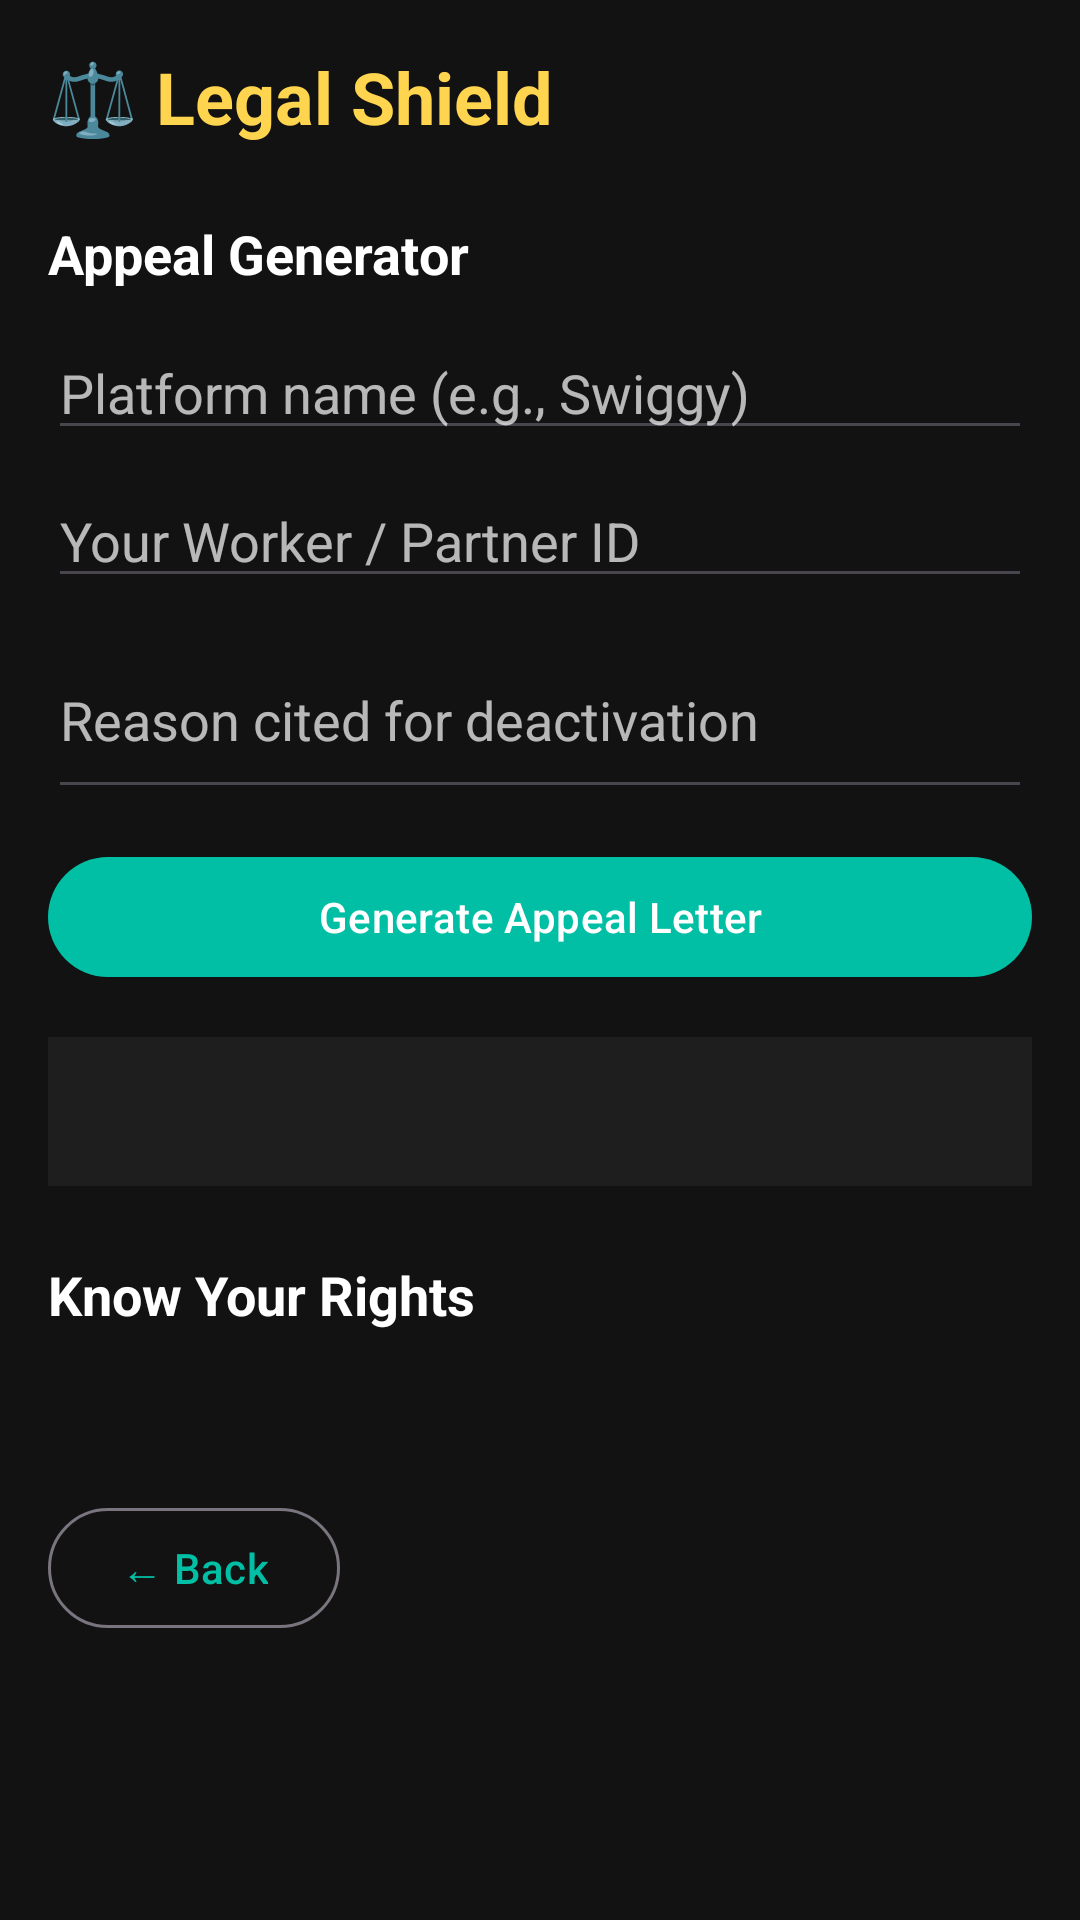

Android layout source for this screen:
<!-- AndroidManifest.xml: application theme Theme.GigShield -->
<!-- res/layout/activity_legal.xml -->
<?xml version="1.0" encoding="utf-8"?>
<ScrollView
    xmlns:android="http://schemas.android.com/apk/res/android"
    android:layout_width="match_parent"
    android:layout_height="match_parent"
    android:background="@color/background_dark"
    android:padding="16dp">

    <LinearLayout
        android:layout_width="match_parent"
        android:layout_height="wrap_content"
        android:orientation="vertical">

        <TextView
            android:layout_width="wrap_content"
            android:layout_height="wrap_content"
            android:text="⚖️ Legal Shield"
            android:textSize="24sp"
            android:textStyle="bold"
            android:textColor="@color/accent_gold"
            android:layout_marginBottom="24dp" />

        
        <TextView
            android:layout_width="wrap_content"
            android:layout_height="wrap_content"
            android:text="Appeal Generator"
            android:textSize="18sp"
            android:textStyle="bold"
            android:textColor="@color/text_primary"
            android:layout_marginBottom="12dp" />

        <EditText
            android:id="@+id/etPlatform"
            android:layout_width="match_parent"
            android:layout_height="wrap_content"
            android:hint="Platform name (e.g., Swiggy)"
            android:textColor="@color/text_primary"
            android:textColorHint="@color/text_secondary"
            android:layout_marginBottom="8dp" />

        <EditText
            android:id="@+id/etWorkerId"
            android:layout_width="match_parent"
            android:layout_height="wrap_content"
            android:hint="Your Worker / Partner ID"
            android:textColor="@color/text_primary"
            android:textColorHint="@color/text_secondary"
            android:layout_marginBottom="8dp" />

        <EditText
            android:id="@+id/etDeactivationReason"
            android:layout_width="match_parent"
            android:layout_height="wrap_content"
            android:hint="Reason cited for deactivation"
            android:textColor="@color/text_primary"
            android:textColorHint="@color/text_secondary"
            android:inputType="textMultiLine"
            android:minLines="2"
            android:layout_marginBottom="12dp" />

        <com.google.android.material.button.MaterialButton
            android:id="@+id/btnGenerateAppeal"
            android:layout_width="match_parent"
            android:layout_height="wrap_content"
            android:text="Generate Appeal Letter"
            android:layout_marginBottom="16dp" />

        <TextView
            android:id="@+id/tvAppealOutput"
            android:layout_width="match_parent"
            android:layout_height="wrap_content"
            android:text=""
            android:textColor="@color/text_primary"
            android:textSize="13sp"
            android:background="@color/card_dark"
            android:padding="16dp"
            android:layout_marginBottom="24dp" />

        
        <TextView
            android:layout_width="wrap_content"
            android:layout_height="wrap_content"
            android:text="Know Your Rights"
            android:textSize="18sp"
            android:textStyle="bold"
            android:textColor="@color/text_primary"
            android:layout_marginBottom="12dp" />

        <TextView
            android:id="@+id/tvRightsGuide"
            android:layout_width="match_parent"
            android:layout_height="wrap_content"
            android:text=""
            android:textColor="@color/text_primary"
            android:textSize="14sp"
            android:lineSpacingMultiplier="1.3"
            android:layout_marginBottom="24dp" />

        <com.google.android.material.button.MaterialButton
            android:id="@+id/btnBack"
            android:layout_width="wrap_content"
            android:layout_height="wrap_content"
            android:text="← Back"
            style="@style/Widget.Material3.Button.OutlinedButton" />
    </LinearLayout>
</ScrollView>
<!-- resources referenced by this layout -->
<resources>
  <color name="accent_gold">#FFFFD54F</color>
  <color name="background_dark">#FF121212</color>
  <color name="card_dark">#FF1E1E1E</color>
  <color name="text_primary">#FFFFFFFF</color>
  <color name="text_secondary">#B3FFFFFF</color>
  <style name="Theme.GigShield" parent="Theme.Material3.DayNight.NoActionBar">
          <item name="colorPrimary">@color/primary_teal</item>
          <item name="colorPrimaryDark">@color/primary_teal_dark</item>
          <item name="colorAccent">@color/accent_gold</item>
          <item name="android:windowBackground">@color/background_dark</item>
          <item name="android:statusBarColor">@color/background_dark</item>
          <item name="android:navigationBarColor">@color/background_dark</item>
      </style>
  <color name="primary_teal">#FF00BFA5</color>
  <color name="primary_teal_dark">#FF00897B</color>
</resources>
